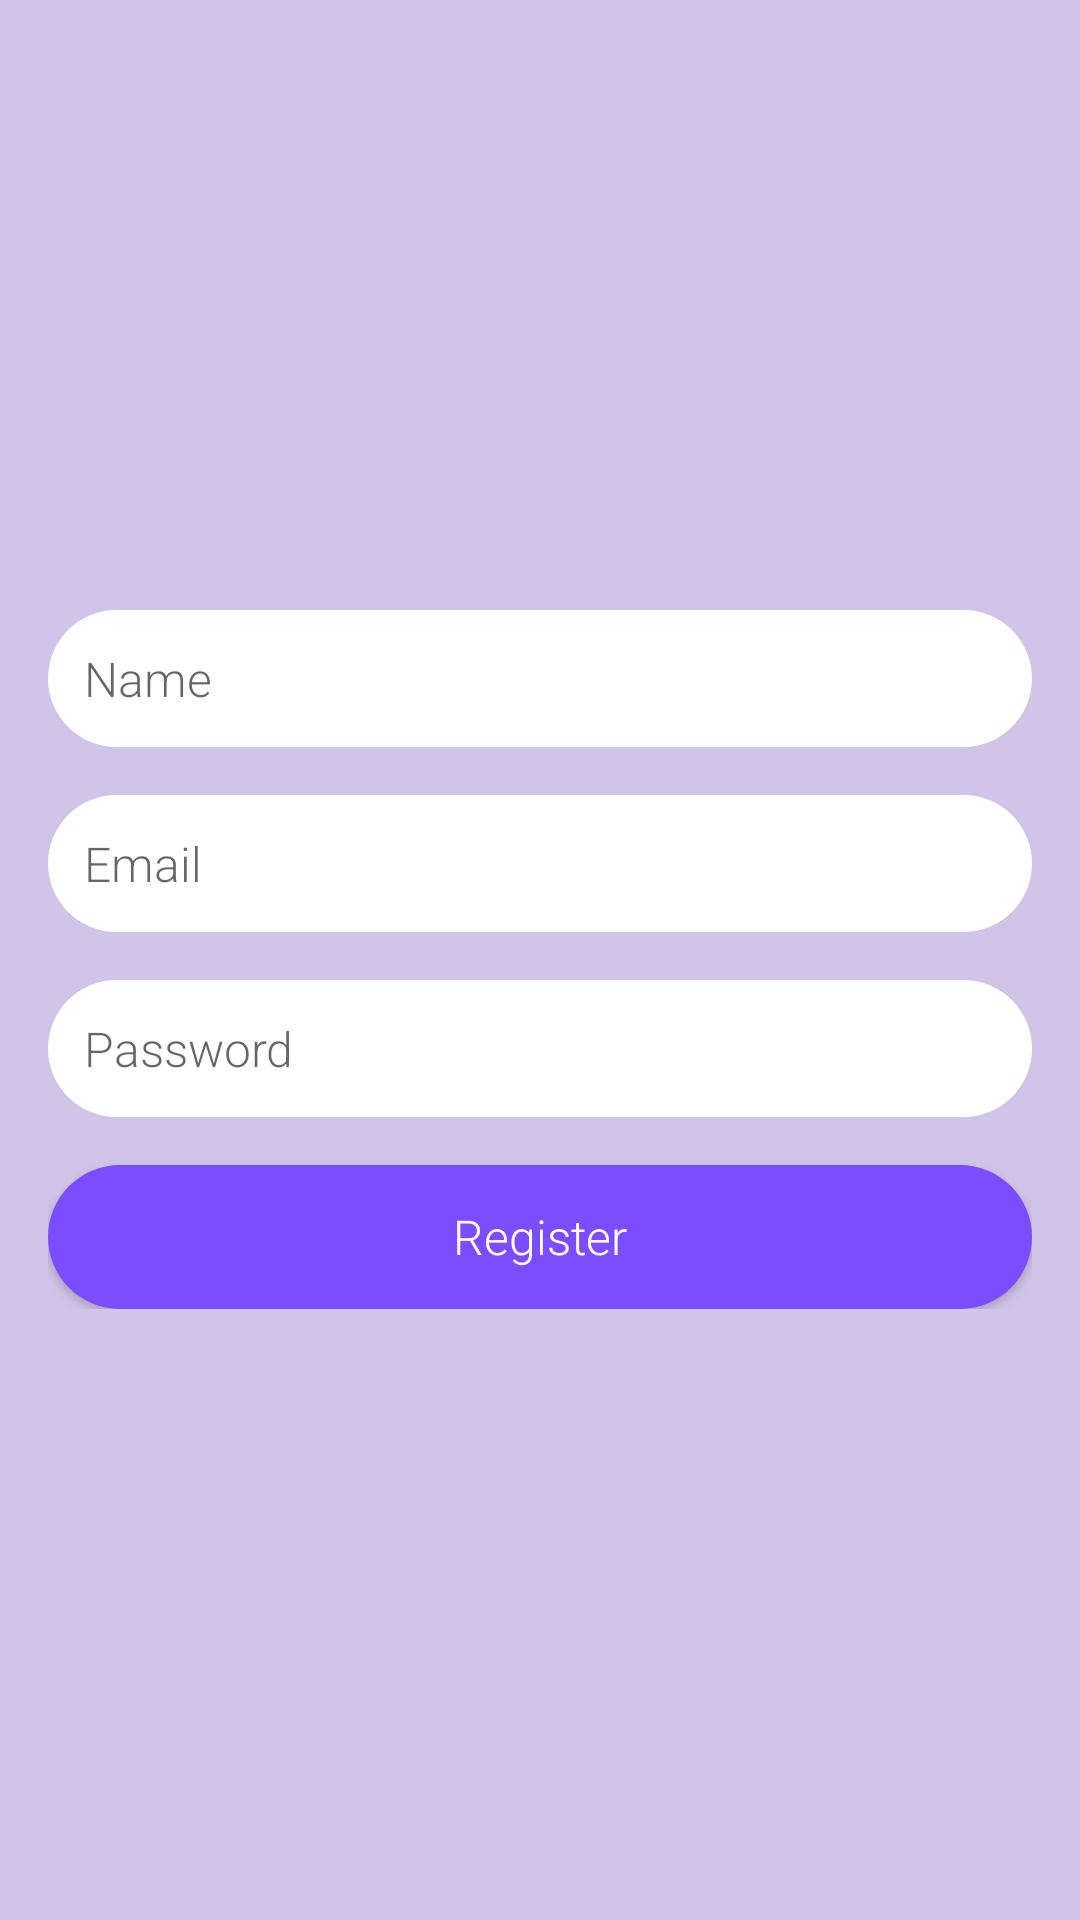

Android layout source for this screen:
<!-- AndroidManifest.xml: application theme AppTheme -->
<!-- res/layout/activity_register.xml -->
<?xml version="1.0" encoding="utf-8"?>
<ScrollView
        xmlns:android="http://schemas.android.com/apk/res/android"
        xmlns:tools="http://schemas.android.com/tools"
        android:id="@+id/activity_register_sv_background"
        android:clickable="true"
        android:focusable="true"
        android:focusableInTouchMode="true"
        android:background="@color/colorBackground"
        android:layout_width="match_parent"
        android:layout_height="match_parent"
        tools:context=".RegisterActivity">

    <LinearLayout
            android:orientation="vertical"
            android:gravity="center_horizontal"
            android:layout_gravity="center_vertical"
            android:layout_width="match_parent"
            android:layout_height="wrap_content"
            android:layout_marginStart="16dp"
            android:layout_marginEnd="16dp"
            tools:ignore="Autofill, HardcodedText">

        <EditText
                android:id="@+id/activity_register_et_name"
                android:inputType="textPersonName"
                android:hint="Name"
                android:fontFamily="sans-serif-light"
                android:textSize="16sp"
                android:textColor="@color/colorTextDark"
                android:background="@drawable/txt_rounded"
                android:layout_width="match_parent"
                android:layout_height="wrap_content"
                android:layout_marginBottom="8dp"
                android:padding="12dp"/>

        <EditText
                android:id="@+id/activity_register_et_email"
                android:inputType="textEmailAddress"
                android:hint="@string/email"
                android:fontFamily="sans-serif-light"
                android:textSize="16sp"
                android:textColor="@color/colorTextDark"
                android:background="@drawable/txt_rounded"
                android:layout_width="match_parent"
                android:layout_height="wrap_content"
                android:layout_marginTop="8dp"
                android:layout_marginBottom="8dp"
                android:padding="12dp"/>

        <EditText
                android:id="@+id/activity_register_et_password"
                android:inputType="textPassword"
                android:hint="@string/password"
                android:fontFamily="sans-serif-light"
                android:textSize="16sp"
                android:textColor="@color/colorTextDark"
                android:background="@drawable/txt_rounded"
                android:layout_width="match_parent"
                android:layout_height="wrap_content"
                android:layout_marginTop="8dp"
                android:layout_marginBottom="8dp"
                android:padding="12dp"/>

        <Button
                android:id="@+id/activity_register_btn_register"
                android:text="Register"
                android:fontFamily="sans-serif-light"
                android:textSize="16sp"
                android:textAllCaps="false"
                android:textColor="@color/colorTextLight"
                android:background="@drawable/btn_rounded"
                android:layout_width="match_parent"
                android:layout_height="wrap_content"
                android:layout_marginTop="8dp"/>

    </LinearLayout>

</ScrollView>
<!-- resources referenced by this layout -->
<resources>
  <color name="colorBackground">#D1C4E9</color>
  <color name="colorTextDark">#212121</color>
  <color name="colorTextLight">#FFFFFF</color>
  <!-- drawable btn_rounded (drawable) -->
  <?xml version="1.0" encoding="utf-8"?>
  <shape xmlns:android="http://schemas.android.com/apk/res/android">
  
      <solid android:color="@color/colorButton"/>
      <corners android:radius="24dp"/>
  
  </shape>
  <!-- drawable txt_rounded (drawable) -->
  <?xml version="1.0" encoding="utf-8"?>
  <shape xmlns:android="http://schemas.android.com/apk/res/android">
  
      <solid android:color="@color/colorTextLight"/>
      <corners android:radius="24dp"/>
  
  </shape>
  <string name="email">Email</string>
  <string name="password">Password</string>
  <style name="AppTheme" parent="Theme.AppCompat.Light.DarkActionBar">
          <item name="colorPrimary">@color/colorPrimary</item>
          <item name="colorPrimaryDark">@color/colorPrimaryDark</item>
          <item name="colorAccent">@color/colorAccent</item>
      </style>
  <color name="colorButton">#7C4DFF</color>
  <color name="colorPrimary">#673AB7</color>
  <color name="colorPrimaryDark">#512DA8</color>
  <color name="colorAccent">#D1C4E9</color>
</resources>
